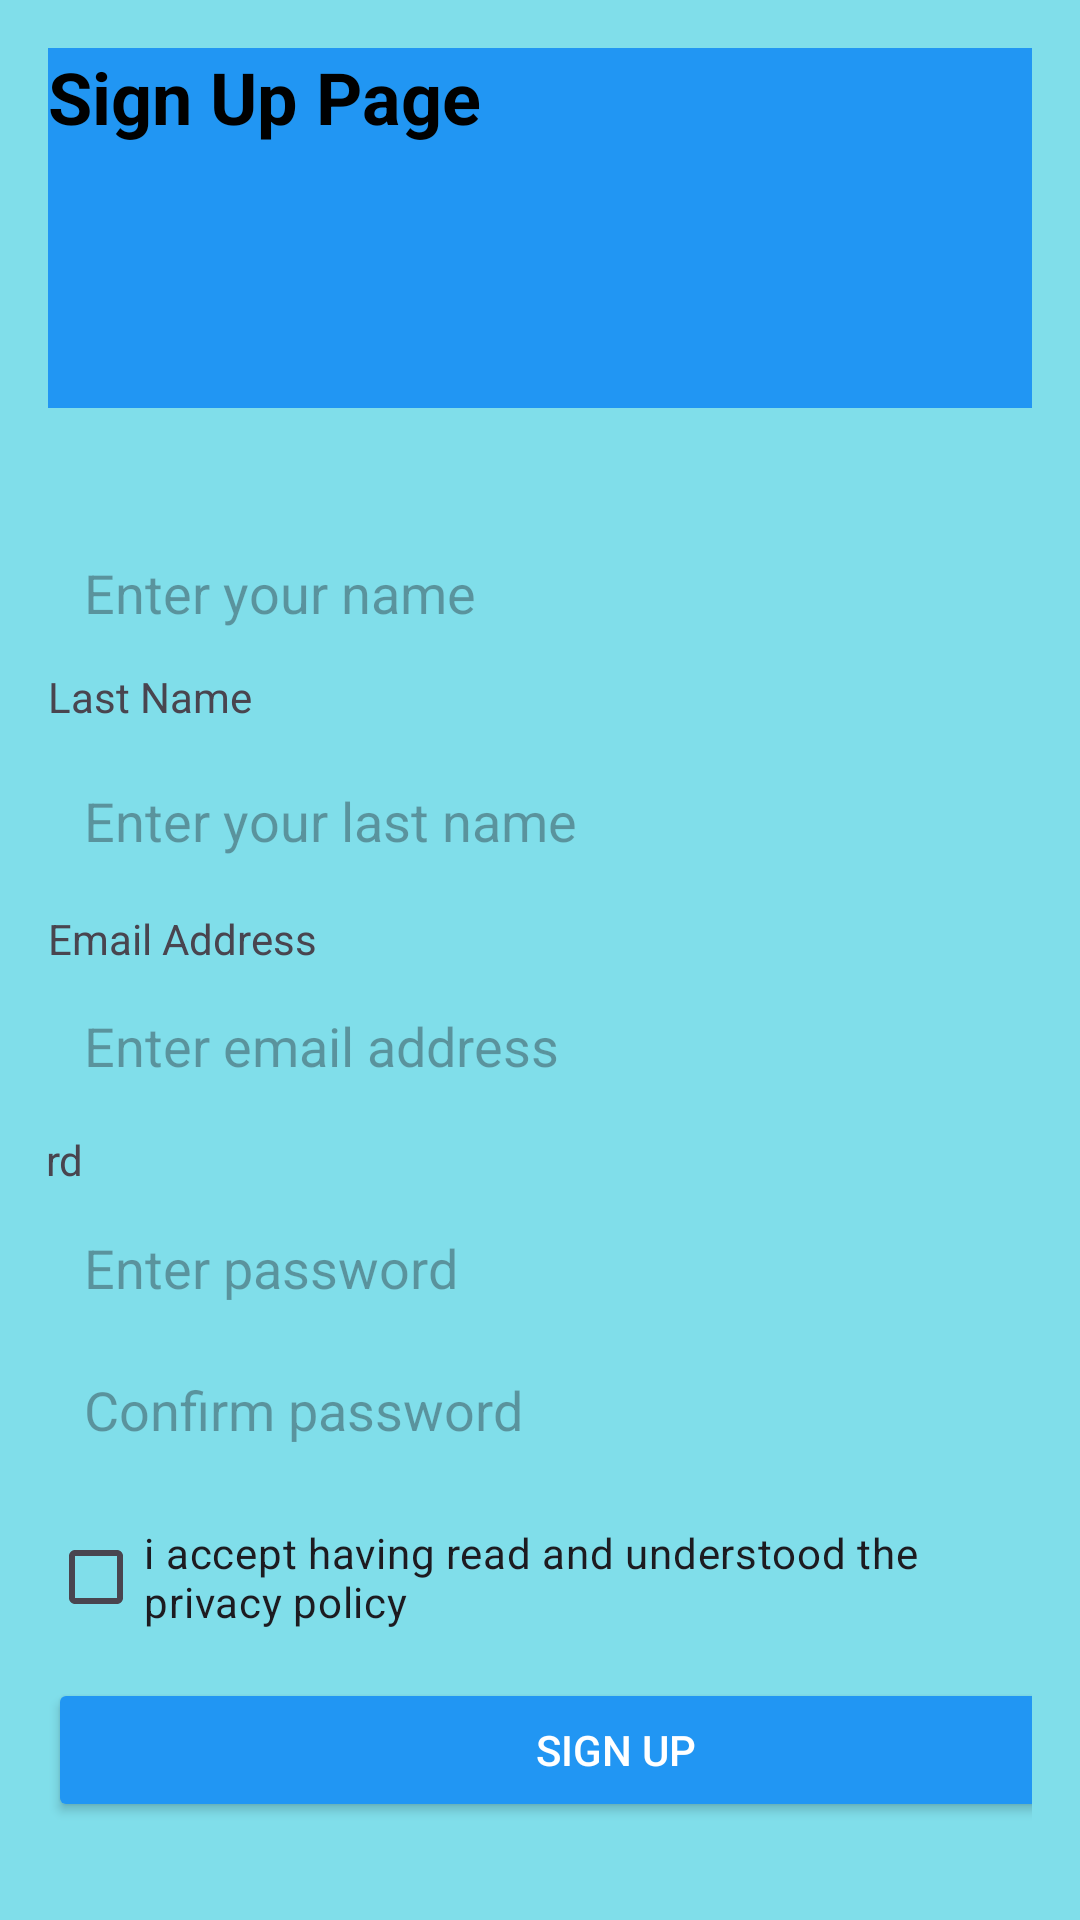

Here is an Android app screen rendered from its layout file. Give the layout XML and the strings, colors and styles it references.
<!-- AndroidManifest.xml: application theme Theme.CashQuest -->
<!-- res/layout/activity_signup.xml -->
<?xml version="1.0" encoding="utf-8"?>
<androidx.constraintlayout.widget.ConstraintLayout xmlns:android="http://schemas.android.com/apk/res/android"
    xmlns:app="http://schemas.android.com/apk/res-auto"
    xmlns:tools="http://schemas.android.com/tools"
    android:id="@+id/signupLayout"
    android:layout_width="match_parent"
    android:layout_height="match_parent"
    android:background="#80DEEA"
    android:padding="16dp">

    
    <ImageView
        android:id="@+id/backArrow"
        android:layout_width="40dp"
        android:layout_height="40dp"
        app:layout_constraintStart_toStartOf="parent"
        app:layout_constraintTop_toTopOf="parent" />

    
    <View
        android:id="@+id/headerShape"
        android:layout_width="0dp"
        android:layout_height="120dp"
        android:background="#2196F3"
        app:layout_constraintEnd_toEndOf="parent"
        app:layout_constraintStart_toStartOf="parent"
        app:layout_constraintTop_toTopOf="parent" />

    <TextView
        android:id="@+id/signupTitle"
        android:layout_width="wrap_content"
        android:layout_height="wrap_content"
        android:text="Sign Up Page"
        android:textColor="#000000"
        android:textSize="24sp"
        android:textStyle="bold"
        tools:layout_editor_absoluteX="196dp"
        tools:layout_editor_absoluteY="56dp"
        tools:ignore="MissingConstraints" />

    <EditText
        android:id="@+id/firstNameInput"
        android:layout_width="379dp"
        android:layout_height="wrap_content"
        android:background="@drawable/edit_text"
        android:hint="Enter your name"
        android:padding="12dp"
        app:layout_constraintBottom_toBottomOf="parent"
        app:layout_constraintEnd_toEndOf="parent"
        app:layout_constraintHorizontal_bias="0.0"
        app:layout_constraintStart_toStartOf="parent"
        app:layout_constraintTop_toTopOf="parent"
        app:layout_constraintVertical_bias="0.281"
        tools:ignore="MissingConstraints" />

    <EditText
        android:id="@+id/lastNameInput"
        android:layout_width="379dp"
        android:layout_height="wrap_content"
        android:background="@drawable/edit_text"
        android:hint="Enter your last name"
        android:padding="12dp"
        app:layout_constraintBottom_toBottomOf="parent"
        app:layout_constraintEnd_toEndOf="parent"
        app:layout_constraintHorizontal_bias="0.0"
        app:layout_constraintStart_toStartOf="parent"
        app:layout_constraintTop_toTopOf="parent"
        app:layout_constraintVertical_bias="0.417"
        tools:ignore="MissingConstraints" />

    <EditText
        android:id="@+id/emailInput"
        android:layout_width="379dp"
        android:layout_height="wrap_content"
        android:background="@drawable/edit_text"
        android:hint="Enter email address"
        android:inputType="textEmailAddress"
        android:padding="12dp"
        app:layout_constraintBottom_toBottomOf="parent"
        app:layout_constraintEnd_toEndOf="parent"
        app:layout_constraintHorizontal_bias="0.0"
        app:layout_constraintStart_toStartOf="parent"
        app:layout_constraintTop_toTopOf="parent"
        app:layout_constraintVertical_bias="0.551"
        tools:ignore="MissingConstraints" />

    <EditText
        android:id="@+id/passwordInput"
        android:layout_width="379dp"
        android:layout_height="wrap_content"
        android:background="@drawable/edit_text"
        android:hint="Enter password"
        android:inputType="textPassword"
        android:padding="12dp"
        app:layout_constraintBottom_toBottomOf="parent"
        app:layout_constraintEnd_toEndOf="parent"
        app:layout_constraintHorizontal_bias="0.0"
        app:layout_constraintStart_toStartOf="parent"
        app:layout_constraintTop_toTopOf="parent"
        app:layout_constraintVertical_bias="0.683"
        tools:ignore="MissingConstraints" />

    <EditText
        android:id="@+id/confirmPasswordInput"
        android:layout_width="379dp"
        android:layout_height="wrap_content"
        android:background="@drawable/edit_text"
        android:hint="Confirm password"
        android:inputType="textPassword"
        android:padding="12dp"
        app:layout_constraintBottom_toBottomOf="parent"
        app:layout_constraintEnd_toEndOf="parent"
        app:layout_constraintHorizontal_bias="0.0"
        app:layout_constraintStart_toStartOf="parent"
        app:layout_constraintTop_toTopOf="parent"
        app:layout_constraintVertical_bias="0.768"
        tools:ignore="MissingConstraints" />

    <CheckBox
        android:id="@+id/privacyCheckbox"
        android:layout_width="wrap_content"
        android:layout_height="wrap_content"
        android:text="i accept having read and understood the privacy policy"
        app:layout_constraintBottom_toBottomOf="parent"
        app:layout_constraintEnd_toEndOf="parent"
        app:layout_constraintHorizontal_bias="0.0"
        app:layout_constraintStart_toStartOf="parent"
        app:layout_constraintTop_toTopOf="parent"
        app:layout_constraintVertical_bias="0.867"
        tools:ignore="MissingConstraints" />

    <Button
        android:id="@+id/signUpButton"
        android:layout_width="379dp"
        android:layout_height="wrap_content"
        android:backgroundTint="#2196F3"
        android:text="Sign up"
        android:textColor="#FFFFFF"
        app:layout_constraintBottom_toBottomOf="parent"
        app:layout_constraintEnd_toEndOf="parent"
        app:layout_constraintHorizontal_bias="0.0"
        app:layout_constraintStart_toStartOf="parent"
        app:layout_constraintTop_toTopOf="parent"
        app:layout_constraintVertical_bias="0.97"
        tools:ignore="MissingConstraints" />

    <TextView
        android:id="@+id/textView"
        android:layout_width="379dp"
        android:layout_height="wrap_content"
        android:layout_marginStart="4dp"
        android:text="Name"
        app:layout_constraintBottom_toBottomOf="parent"
        app:layout_constraintEnd_toEndOf="parent"
        app:layout_constraintHorizontal_bias="1.0"
        app:layout_constraintStart_toStartOf="parent"
        app:layout_constraintTop_toTopOf="parent"
        app:layout_constraintVertical_bias="0.225"
        tools:ignore="MissingConstraints" />

    <TextView
        android:id="@+id/textView2"
        android:layout_width="379dp"
        android:layout_height="wrap_content"
        android:text="Last Name"
        app:layout_constraintBottom_toBottomOf="parent"
        app:layout_constraintEnd_toEndOf="parent"
        app:layout_constraintHorizontal_bias="0.0"
        app:layout_constraintStart_toStartOf="parent"
        app:layout_constraintTop_toTopOf="parent"
        app:layout_constraintVertical_bias="0.351"
        tools:ignore="MissingConstraints" />

    <TextView
        android:id="@+id/textView3"
        android:layout_width="379dp"
        android:layout_height="wrap_content"
        android:text="Email Address"
        app:layout_constraintBottom_toBottomOf="parent"
        app:layout_constraintEnd_toEndOf="parent"
        app:layout_constraintHorizontal_bias="0.0"
        app:layout_constraintStart_toStartOf="parent"
        app:layout_constraintTop_toTopOf="parent"
        app:layout_constraintVertical_bias="0.488"
        tools:ignore="MissingConstraints" />

    <TextView
        android:id="@+id/textView4"
        android:layout_width="379dp"
        android:layout_height="wrap_content"
        android:text="Password"
        app:layout_constraintBottom_toBottomOf="parent"
        app:layout_constraintEnd_toEndOf="parent"
        app:layout_constraintHorizontal_bias="1.0"
        app:layout_constraintStart_toStartOf="parent"
        app:layout_constraintTop_toTopOf="parent"
        app:layout_constraintVertical_bias="0.613"
        tools:ignore="MissingConstraints" />

</androidx.constraintlayout.widget.ConstraintLayout>
<!-- resources referenced by this layout -->
<resources>
  <style name="Theme.CashQuest" parent="Base.Theme.CashQuest" />
  <style name="Base.Theme.CashQuest" parent="Theme.Material3.DayNight.NoActionBar">
          
          
      </style>
</resources>
